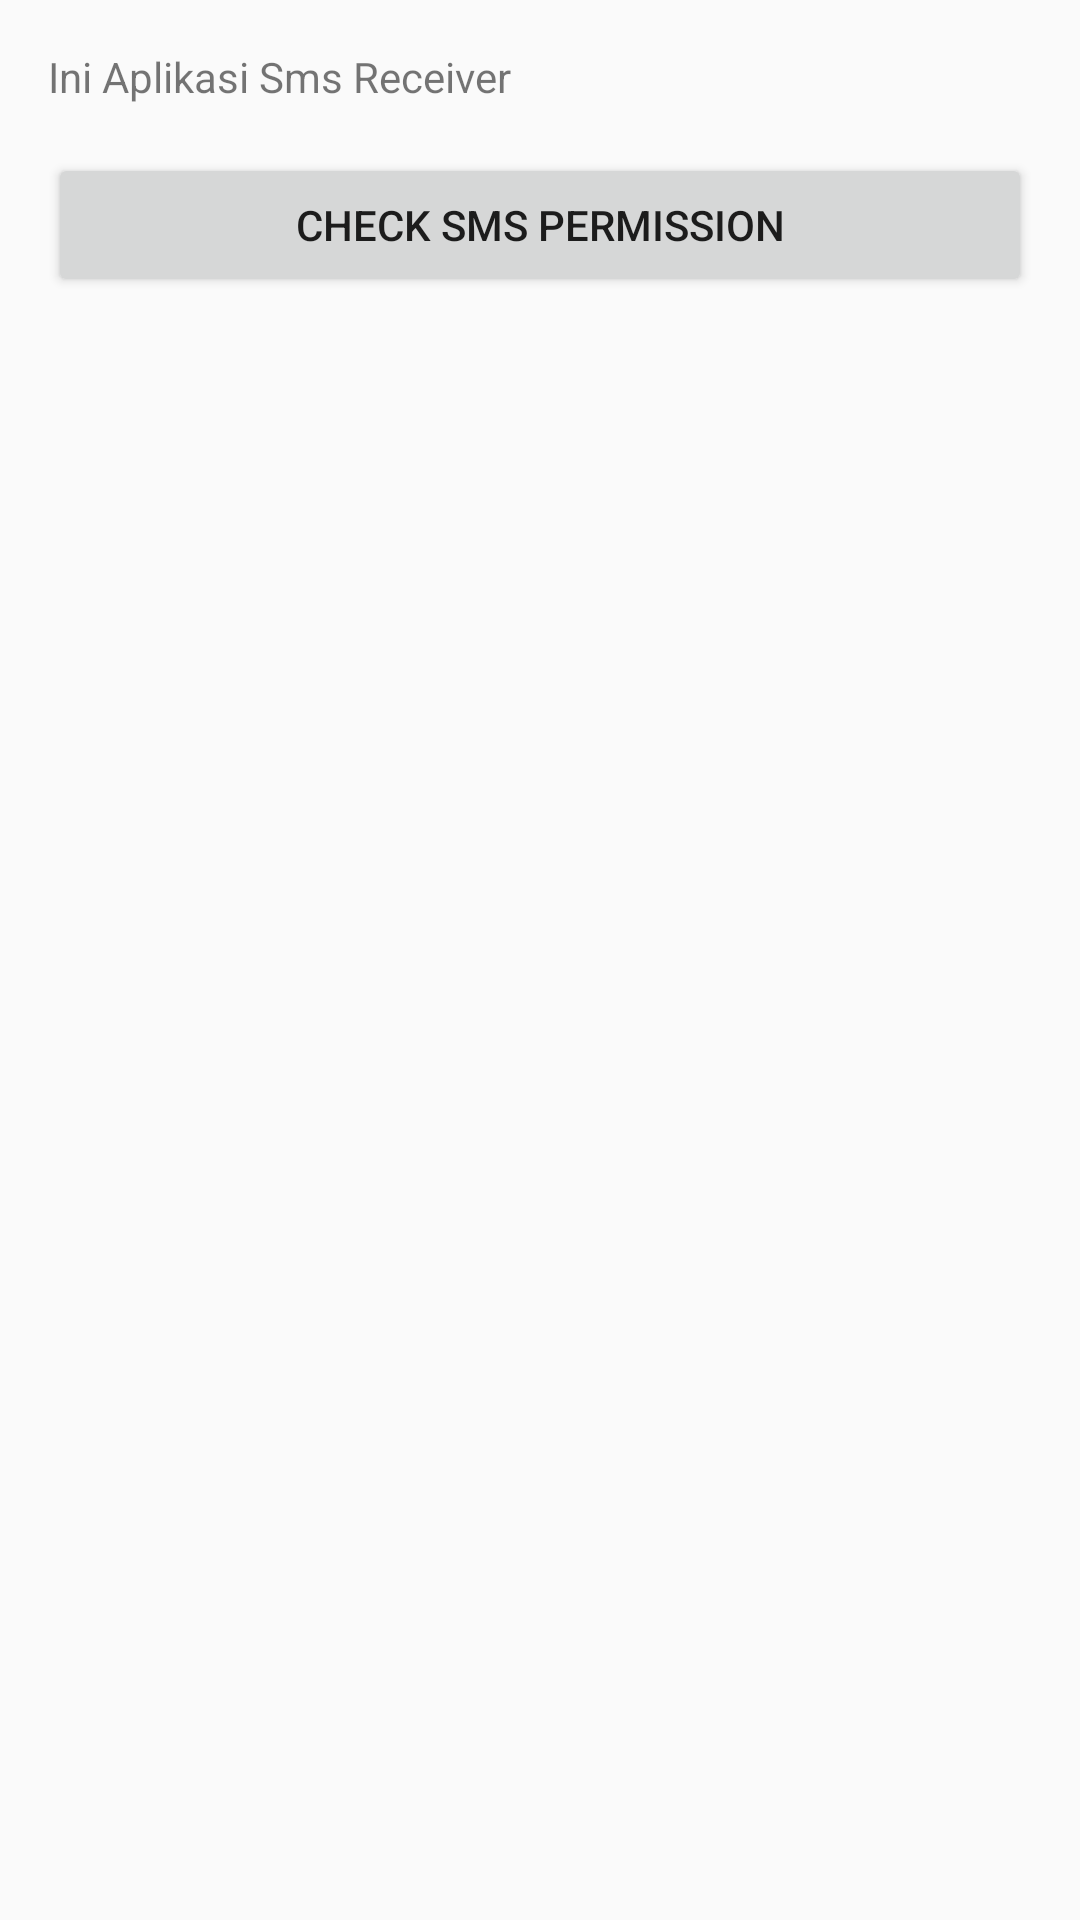

This screen was rendered from an Android layout file. Write that file and the resources it references.
<!-- AndroidManifest.xml: application theme AppTheme -->
<!-- res/layout/activity_broadcast_receiver.xml -->
<?xml version="1.0" encoding="utf-8"?>
<LinearLayout
    xmlns:android="http://schemas.android.com/apk/res/android"
    xmlns:app="http://schemas.android.com/apk/res-auto"
    xmlns:tools="http://schemas.android.com/tools"
    android:layout_width="match_parent"
    android:layout_height="match_parent"
    android:orientation="vertical"
    android:padding="16dp"
    tools:context="com.dicoding.fundamentalandroid.BroadcastReceiver.BroadcastReceiverActivity">

    <TextView
        android:layout_width="match_parent"
        android:layout_height="wrap_content"
        android:text="@string/this_sms_receiver_app"
        android:layout_marginBottom="16dp" />

    <Button
        android:id="@+id/btn_permission"
        android:layout_width="match_parent"
        android:layout_height="wrap_content"
        android:text="@string/check_sms_permission" />

</LinearLayout>
<!-- resources referenced by this layout -->
<resources>
  <string name="check_sms_permission">Check SMS Permission</string>
  <string name="this_sms_receiver_app">Ini Aplikasi Sms Receiver</string>
  <style name="AppTheme" parent="Theme.AppCompat.Light.DarkActionBar">
          
          <item name="colorPrimary">@color/colorPrimary</item>
          <item name="colorPrimaryDark">@color/colorPrimaryDark</item>
          <item name="colorAccent">@color/colorAccent</item>
      </style>
  <color name="colorPrimary">#6200EE</color>
  <color name="colorPrimaryDark">#3700B3</color>
  <color name="colorAccent">#03DAC5</color>
</resources>
